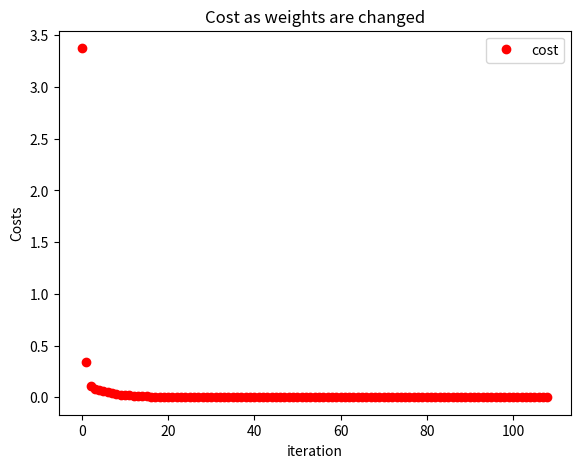

This chart was generated by the following Python code:
#!/usr/bin/env python
# -*- coding: utf-8 -*-
"""
Created on Thu Sep 19 08:04:19 2019

[redacted]

"""
import numpy as np
from matplotlib import pyplot as plt
import matplotlib.animation as animation
# =============================================================================
# Complete the code for linear regression
# 1a, 1b, 2, 3, 4
# Code should be vectorized when complete
# =============================================================================

def createData():
    data = np.array([[1,0,1],
                     [1,1,1.5],
                     [1,2,2],
                     [1,3,2.5]]).astype(float)
    print (data)
#1a
    x = data[:,0:2]
    y = data[:,2]
    return x,y


#2
def calcCost(X,W,Y):
    return ((X.dot(W)-Y) ** 2).mean()

#4
def calcGradient(X,Y,W):
    pred = X.dot(W)
    errs = pred - Y
    return X.T.dot(errs) / len(Y)


############################################################
# Create figure objects
fig = plt.figure()
ax = fig.add_axes([0.1,0.1,0.8,0.8])# [left, bottom, width, height]

#1b
# =============================================================================
#  X,Y use createData method to create the X,Y matrices
# Weights - Create initial weight matrix to have the same weights as features
# Weights - should be set to 0
# =============================================================================
# 
X,Y = createData()
numRows, numCols = X.shape
W=np.zeros(numCols)

# set learning rate - the list is if we want to try multiple LR's
# We are only doing one of them today
lrList = [.3,.01]
lr = lrList[0]

#set up the cost array for graphing
costArray = []
costArray.append(calcCost(X, W, Y))

#initalize while loop flags
finished = False
count =0

while (not finished and count < 10000):
    gradient = calcGradient(X,Y,W)
    print (gradient)
    #5 update weights
    W = W - lr * gradient
    print("weights: ", W)
    costArray.append(calcCost(X, W, Y))
    lengthOfGradientVector = np.linalg.norm(gradient)
    if (lengthOfGradientVector < .00001): 
        finished=True
    count+=1
        
ax.plot(np.arange(len(costArray)), costArray, "ro", label = "cost")


ax.set_title("Cost as weights are changed")
ax.set_xlabel("iteration")
ax.set_ylabel("Costs")
ax.legend()                

plt.show()
